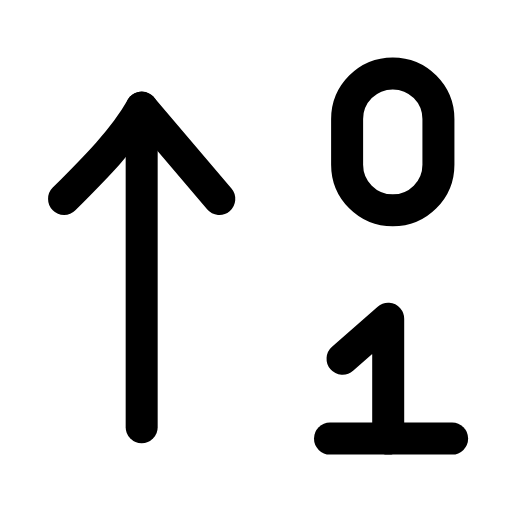
t = 0.00 s
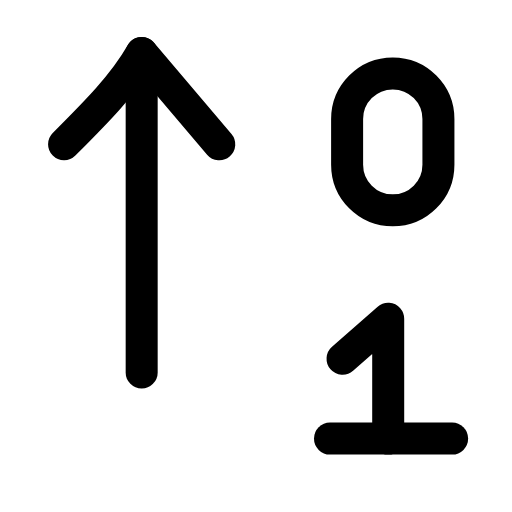
t = 0.23 s
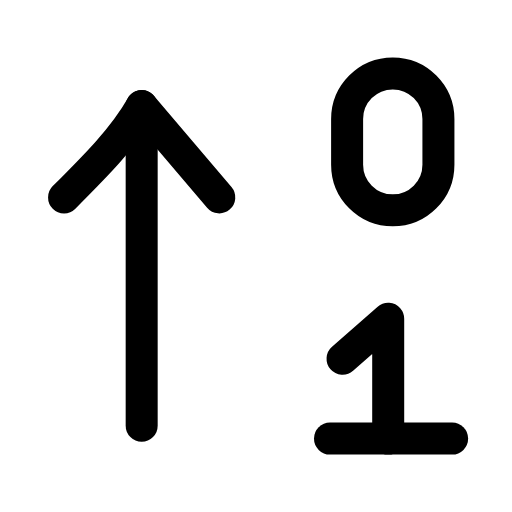
t = 0.49 s
t = 0.68 s: frame unchanged from t = 0.00 s, image omitted
t = 1.09 s: frame unchanged from t = 0.00 s, image omitted
t = 1.29 s: frame unchanged from t = 0.00 s, image omitted

The animated SVG that drew these frames (rendered in a browser with its animation timeline set to each time). Animation: 1 SMIL element (animateTransform=1); one cycle of 1.50 s, repeats indefinitely.

<svg xmlns="http://www.w3.org/2000/svg" width="24" height="24" viewBox="0 0 24 24" fill="none"><g transform="translate(-0.849 -0.84) scale(1.07)"><g><animateTransform attributeName="transform" type="translate" values="0 0;0 -2.4;0 0;0 0" keyTimes="0;0.2;0.45;1" dur="1.5s" repeatCount="indefinite" calcMode="spline" keySplines="0.16 1 0.3 1;0.16 1 0.3 1;0.16 1 0.3 1"/><line stroke="currentColor" stroke-width="1.402" stroke-linecap="round" stroke-linejoin="round" fill="none" x1="7" y1="19.5" x2="7" y2="5.5"></line><path stroke="currentColor" stroke-width="1.402" stroke-linecap="round" stroke-linejoin="round" fill="none" d="M3.6 9.5C5 8.1 6.2 6.9 7 5.5L10.4 9.5"></path></g><rect stroke="currentColor" stroke-width="1.402" stroke-linecap="round" stroke-linejoin="round" fill="none" x="16" y="4" width="4" height="6" rx="2"></rect><path stroke="currentColor" stroke-width="1.402" stroke-linecap="round" stroke-linejoin="round" fill="none" d="M15.8 16.5L17.8 14.75L17.8 20"></path><line stroke="currentColor" stroke-width="1.402" stroke-linecap="round" stroke-linejoin="round" fill="none" x1="15.25" y1="20" x2="20.6" y2="20"></line></g></svg>
